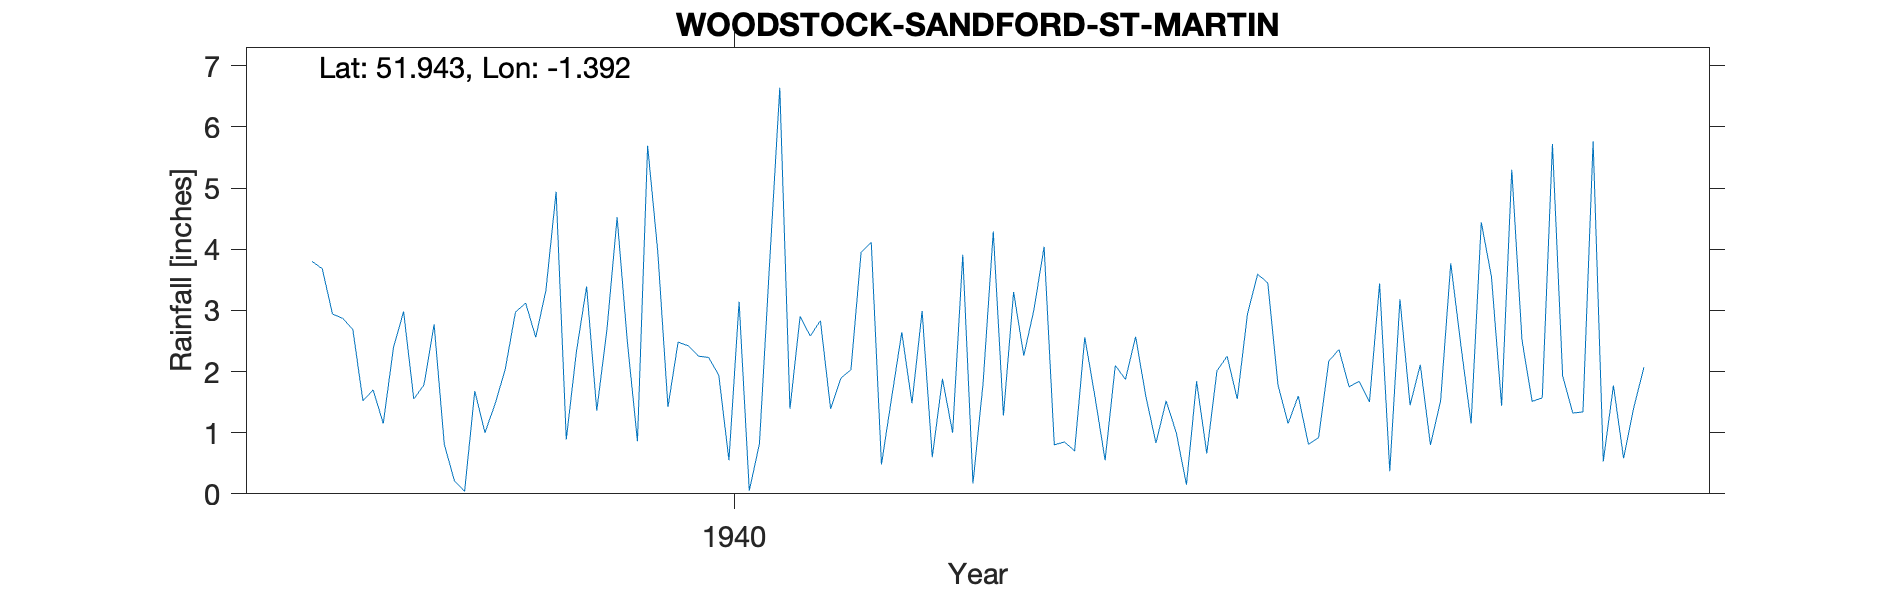

The data file committed next to this chart (first rows):
WOODSTOCK-SANDFORD-ST-MARTIN, , , , , , , , , , , , , , , , , , , , 
Grid ref, SP419273, Long, -1.392, Lat, 51.94, Elevation, 500, ft, , , , , , , , , , , , 
Station no, 1044/5, , , , , , , , , , , , , , , , , , , 
, 1931, 1932, 1933, 1934, 1935, 1936, 1937, 1938, 1939, 1940, 1941, 1942, 1943, 1944, 1945, 1946, 1947, 1948, 1949, 1950
January, , , , , , , 3.8, 2.77, 4.94, 2.48, 2.9, 2.99, 4.04, 1.52, 1.15, 1.45, 1.51, , , 
February, , , , , , , 3.68, 0.81, 0.89, 2.42, 2.58, 0.6, 0.8, 1, 1.6, 2.11, 1.57, , , 
March, , , , , , , 2.94, 0.21, 2.33, 2.25, 2.83, 1.88, 0.85, 0.15, 0.81, 0.8, 5.72, , , 
April, , , , , , , 2.87, 0.04, 3.39, 2.23, 1.39, 1, 0.7, 1.84, 0.92, 1.52, 1.93, , , 
May, , , , , , , 2.69, 1.68, 1.36, 1.94, 1.89, 3.91, 2.56, 0.66, 2.17, 3.77, 1.32, , , 
June, , , , , , , 1.52, 1, 2.69, 0.55, 2.03, 0.17, 1.59, 2.01, 2.36, 2.42, 1.34, , , 
July, , , , , , , 1.7, 1.47, 4.52, 3.14, 3.95, 1.81, 0.55, 2.25, 1.75, 1.15, 5.76, , , 
August, , , , , , , 1.15, 2.04, 2.5, 0.05, 4.11, 4.29, 2.1, 1.55, 1.84, 4.44, 0.53, , , 
September, , , , , , , 2.39, 2.97, 0.86, 0.82, 0.48, 1.28, 1.87, 2.94, 1.5, 3.55, 1.77, , , 
October, , , , , , , 2.98, 3.12, 5.69, 3.77, 1.57, 3.3, 2.57, 3.59, 3.44, 1.44, 0.58, , , 
November, , , , , , , 1.55, 2.56, 3.96, 6.64, 2.64, 2.26, 1.6, 3.45, 0.37, 5.3, 1.41, , , 
December, , , , , , , 1.78, 3.33, 1.42, 1.39, 1.48, 3.01, 0.83, 1.78, 3.18, 2.52, 2.07, , , 
Total, , , , , , , 29.05, 22, 34.55, 27.68, 27.85, 26.5, 20.06, 22.74, 21.09, 30.47, 25.51, , , 
